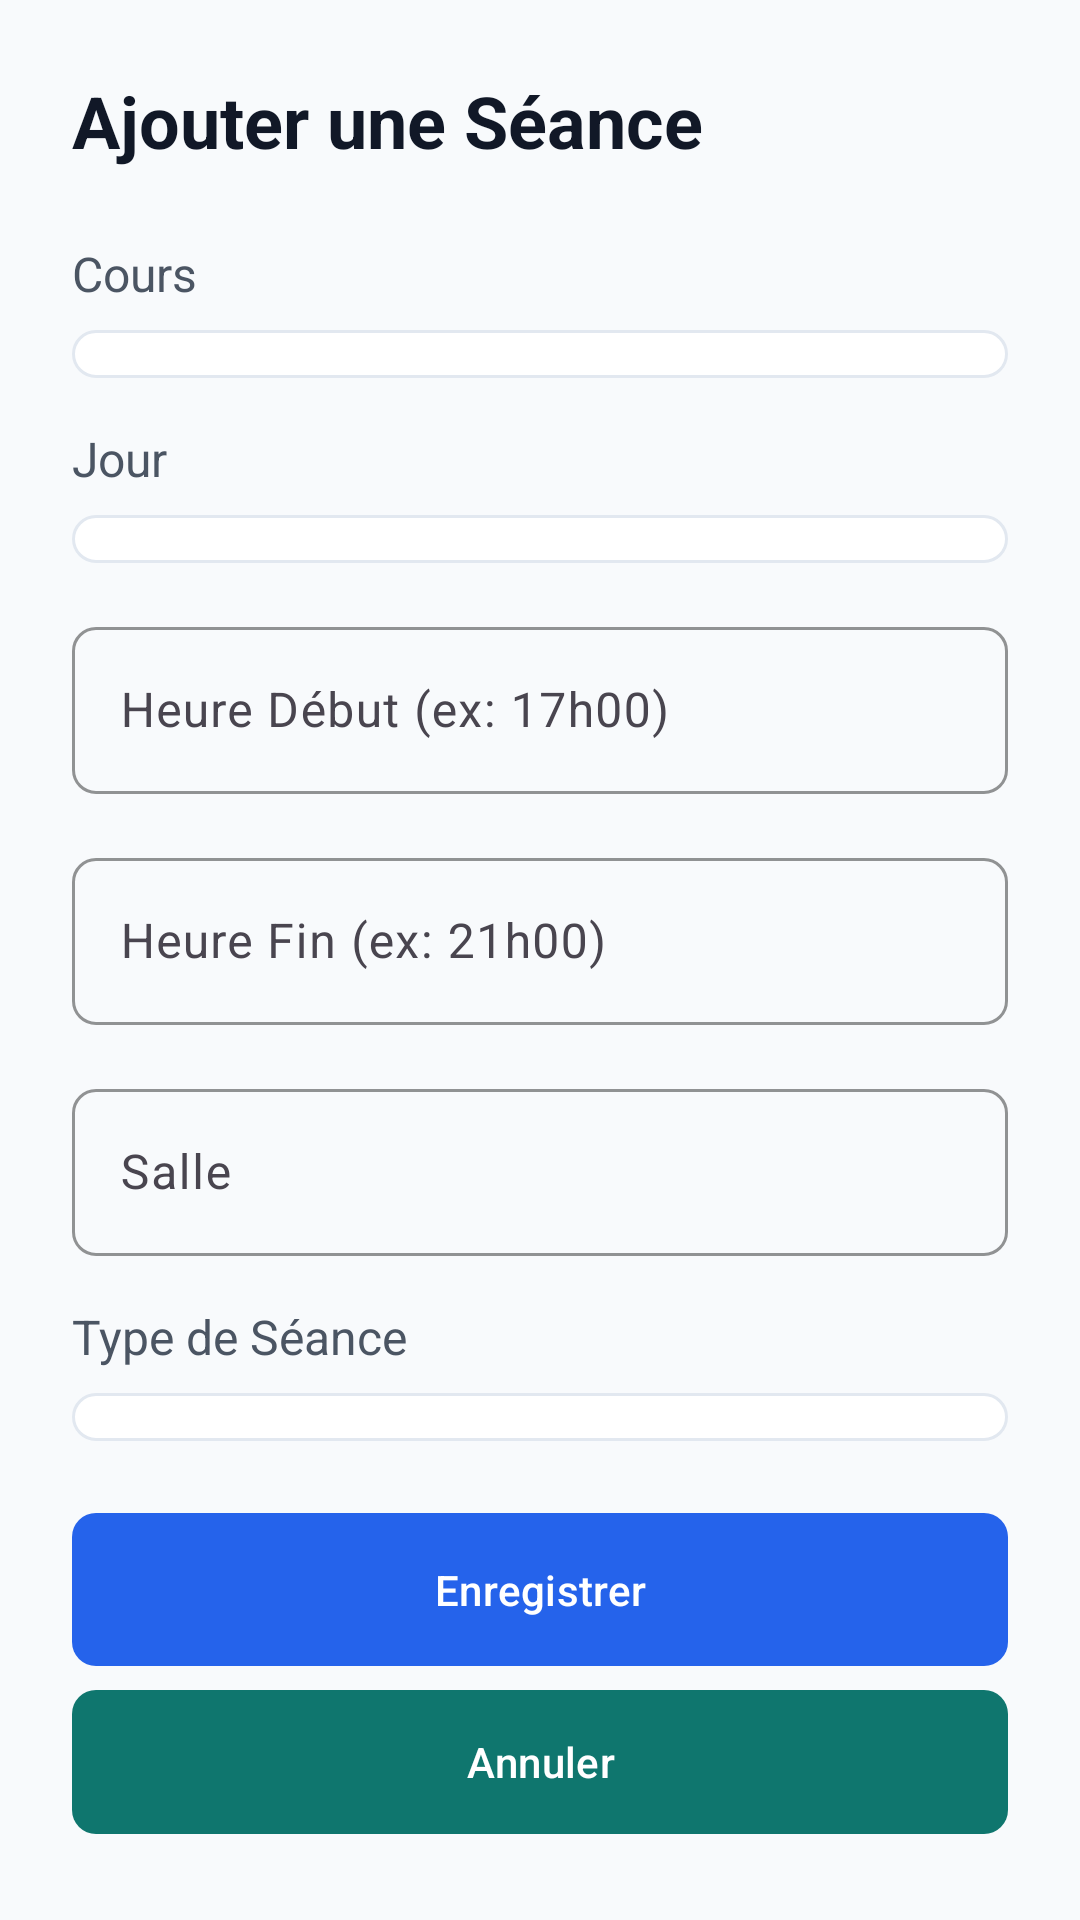

Produce the Android XML layout that renders to this screen, including the resource entries it uses.
<!-- AndroidManifest.xml: application theme Theme.EduCampus -->
<!-- res/layout/activity_admin_emploi_form.xml -->
<?xml version="1.0" encoding="utf-8"?>
<ScrollView xmlns:android="http://schemas.android.com/apk/res/android"
    android:layout_width="match_parent"
    android:layout_height="match_parent">

    <LinearLayout
        android:layout_width="match_parent"
        android:layout_height="wrap_content"
        android:orientation="vertical"
        android:padding="@dimen/spacing_large"
        android:background="@color/background_main">

        <TextView
            android:id="@+id/tvFormTitle"
            style="@style/TextTitle"
            android:layout_width="wrap_content"
            android:layout_height="wrap_content"
            android:text="Ajouter une Séance"
            android:textSize="@dimen/text_size_h2"
            android:layout_marginBottom="@dimen/spacing_large" />

        <TextView
            style="@style/TextSubtitle"
            android:layout_width="wrap_content"
            android:layout_height="wrap_content"
            android:text="Cours"
            android:layout_marginBottom="@dimen/spacing_small" />

        <Spinner
            android:id="@+id/spinnerCours"
            android:layout_width="match_parent"
            android:layout_height="wrap_content"
            android:layout_marginBottom="@dimen/spacing_medium"
            android:padding="@dimen/spacing_small"
            android:background="@drawable/bg_search_field" />

        <TextView
            style="@style/TextSubtitle"
            android:layout_width="wrap_content"
            android:layout_height="wrap_content"
            android:text="Jour"
            android:layout_marginBottom="@dimen/spacing_small" />

        <Spinner
            android:id="@+id/spinnerJour"
            android:layout_width="match_parent"
            android:layout_height="wrap_content"
            android:layout_marginBottom="@dimen/spacing_medium"
            android:padding="@dimen/spacing_small"
            android:background="@drawable/bg_search_field" />

        <com.google.android.material.textfield.TextInputLayout
            style="@style/Widget.EduCampus.TextInputLayout"
            android:layout_width="match_parent"
            android:layout_height="wrap_content"
            android:layout_marginBottom="@dimen/spacing_medium"
            android:hint="Heure Début (ex: 17h00)">

            <com.google.android.material.textfield.TextInputEditText
                android:id="@+id/etHeureDebut"
                android:layout_width="match_parent"
                android:layout_height="wrap_content"
                android:inputType="text" />
        </com.google.android.material.textfield.TextInputLayout>

        <com.google.android.material.textfield.TextInputLayout
            style="@style/Widget.EduCampus.TextInputLayout"
            android:layout_width="match_parent"
            android:layout_height="wrap_content"
            android:layout_marginBottom="@dimen/spacing_medium"
            android:hint="Heure Fin (ex: 21h00)">

            <com.google.android.material.textfield.TextInputEditText
                android:id="@+id/etHeureFin"
                android:layout_width="match_parent"
                android:layout_height="wrap_content"
                android:inputType="text" />
        </com.google.android.material.textfield.TextInputLayout>

        <com.google.android.material.textfield.TextInputLayout
            style="@style/Widget.EduCampus.TextInputLayout"
            android:layout_width="match_parent"
            android:layout_height="wrap_content"
            android:layout_marginBottom="@dimen/spacing_medium"
            android:hint="Salle">

            <com.google.android.material.textfield.TextInputEditText
                android:id="@+id/etSalle"
                android:layout_width="match_parent"
                android:layout_height="wrap_content"
                android:inputType="text" />
        </com.google.android.material.textfield.TextInputLayout>

        <TextView
            style="@style/TextSubtitle"
            android:layout_width="wrap_content"
            android:layout_height="wrap_content"
            android:text="Type de Séance"
            android:layout_marginBottom="@dimen/spacing_small" />

        <Spinner
            android:id="@+id/spinnerType"
            android:layout_width="match_parent"
            android:layout_height="wrap_content"
            android:layout_marginBottom="@dimen/spacing_large"
            android:padding="@dimen/spacing_small"
            android:background="@drawable/bg_search_field" />

        <com.google.android.material.button.MaterialButton
            android:id="@+id/btnSave"
            style="@style/Widget.EduCampus.Button"
            android:layout_width="match_parent"
            android:layout_height="wrap_content"
            android:text="Enregistrer"
            android:padding="@dimen/spacing_medium" />

        <com.google.android.material.button.MaterialButton
            android:id="@+id/btnCancel"
            style="@style/Widget.EduCampus.Button.Secondary"
            android:layout_width="match_parent"
            android:layout_height="wrap_content"
            android:text="Annuler"
            android:layout_marginTop="@dimen/spacing_small" />

    </LinearLayout>

</ScrollView>
<!-- resources referenced by this layout -->
<resources>
  <color name="background_main">#F8FAFC</color>
  <dimen name="spacing_large">24dp</dimen>
  <dimen name="spacing_medium">16dp</dimen>
  <dimen name="spacing_small">8dp</dimen>
  <dimen name="text_size_h2">24sp</dimen>
  <!-- drawable bg_search_field (drawable) -->
  <?xml version="1.0" encoding="utf-8"?>
  <shape xmlns:android="http://schemas.android.com/apk/res/android">
      <solid android:color="@color/white" />
      <corners android:radius="@dimen/spacing_small" />
      <stroke
          android:width="1dp"
          android:color="@color/divider" />
  </shape>
  <style name="TextSubtitle" parent="TextAppearance.Material3.TitleLarge">
          <item name="android:textColor">@color/text_secondary</item>
          <item name="android:textSize">@dimen/text_size_body</item>
      </style>
  <style name="TextTitle" parent="TextAppearance.Material3.HeadlineLarge">
          <item name="android:textStyle">bold</item>
          <item name="android:textColor">@color/text_primary</item>
          <item name="android:textSize">@dimen/text_size_h1</item>
      </style>
  <style name="Widget.EduCampus.Button" parent="Widget.Material3.Button">
          <item name="shapeAppearance">@style/ShapeAppearance.EduCampus.Button</item>
          <item name="android:insetTop">0dp</item>
          <item name="android:insetBottom">0dp</item>
      </style>
  <style name="Widget.EduCampus.Button.Secondary" parent="Widget.Material3.Button">
          <item name="backgroundTint">@color/brand_secondary</item>
          <item name="shapeAppearance">@style/ShapeAppearance.EduCampus.Button</item>
          <item name="android:insetTop">0dp</item>
          <item name="android:insetBottom">0dp</item>
      </style>
  <style name="Widget.EduCampus.TextInputLayout" parent="Widget.Material3.TextInputLayout.OutlinedBox">
          <item name="boxStrokeColor">@color/brand_primary</item>
          <item name="hintTextColor">@color/brand_primary</item>
          <item name="shapeAppearance">@style/ShapeAppearance.EduCampus.SmallComponent</item>
      </style>
  <style name="Theme.EduCampus" parent="Base.Theme.EduCampus" />
  <color name="white">#FFFFFFFF</color>
  <color name="divider">#E2E8F0</color>
  <color name="text_secondary">#4B5563</color>
  <dimen name="text_size_body">16sp</dimen>
  <color name="text_primary">#111827</color>
  <dimen name="text_size_h1">32sp</dimen>
  <style name="ShapeAppearance.EduCampus.Button" parent="ShapeAppearance.Material3.SmallComponent">
          <item name="cornerSize">@dimen/button_corner_radius</item>
      </style>
  <color name="brand_secondary">#0F766E</color>
  <color name="brand_primary">#2563EB</color>
  <style name="ShapeAppearance.EduCampus.SmallComponent" parent="ShapeAppearance.Material3.SmallComponent">
          <item name="cornerSize">@dimen/spacing_small</item>
      </style>
  <style name="Base.Theme.EduCampus" parent="Theme.Material3.DayNight.NoActionBar">
          
          <item name="colorPrimary">@color/brand_primary</item>
          <item name="colorOnPrimary">@color/white</item>
          <item name="colorSecondary">@color/brand_secondary</item>
          <item name="colorOnSecondary">@color/white</item>
          <item name="colorTertiary">@color/brand_accent</item>
          <item name="colorOnTertiary">@color/white</item>
  
          
          <item name="android:windowBackground">@color/background_main</item>
          <item name="colorSurface">@color/background_card</item>
  
          
          <item name="android:textColorPrimary">@color/text_primary</item>
          <item name="android:textColorSecondary">@color/text_secondary</item>
      </style>
  <dimen name="button_corner_radius">8dp</dimen>
  <color name="brand_accent">#F59E0B</color>
  <color name="background_card">#FFFFFF</color>
</resources>
